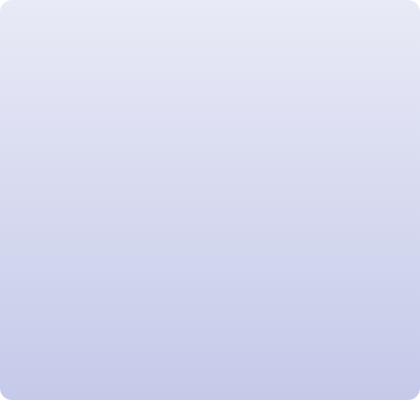
t = 0.00 s
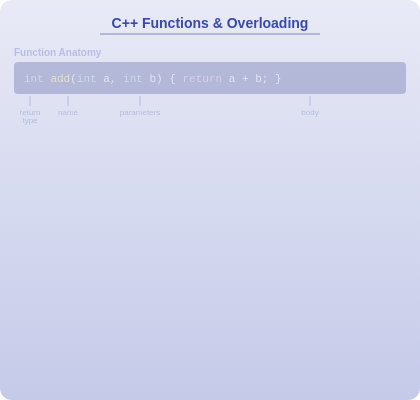
t = 1.63 s
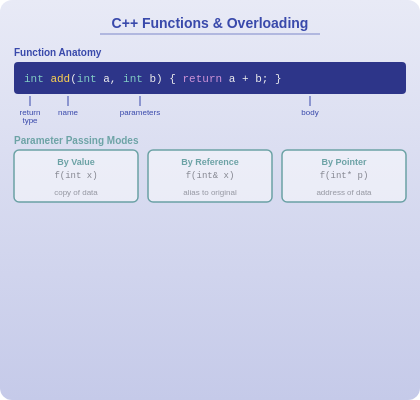
t = 3.25 s
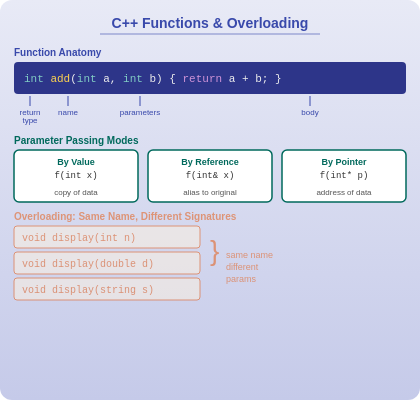
t = 4.75 s
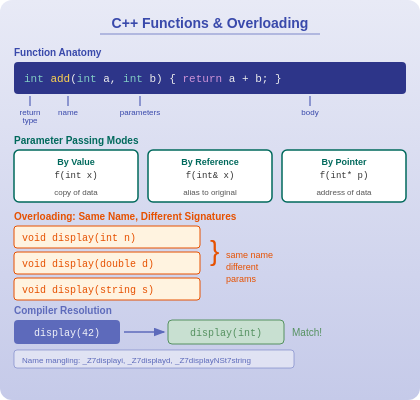
t = 6.38 s
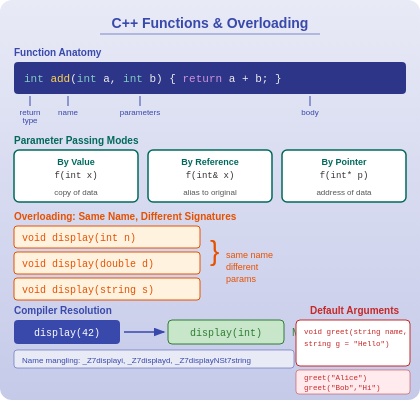
t = 8.00 s

The animated SVG that drew these frames (rendered in a browser with its animation timeline set to each time). Animation: 6 SMIL elements (animate=6); one cycle of 8.00 s.

<svg xmlns="http://www.w3.org/2000/svg" width="420" height="400" data-topic-id="functions-overloading">
  <defs>
    <linearGradient id="bgGrad" x1="0%" y1="0%" x2="0%" y2="100%">
      <stop offset="0%" style="stop-color:#E8EAF6"/>
      <stop offset="100%" style="stop-color:#C5CAE9"/>
    </linearGradient>
    <marker id="arrow" markerWidth="8" markerHeight="6" refX="7" refY="3" orient="auto">
      <polygon points="0 0, 8 3, 0 6" fill="#3949AB"/>
    </marker>
    <marker id="arrowOrange" markerWidth="8" markerHeight="6" refX="7" refY="3" orient="auto">
      <polygon points="0 0, 8 3, 0 6" fill="#E65100"/>
    </marker>
    <marker id="arrowTeal" markerWidth="8" markerHeight="6" refX="7" refY="3" orient="auto">
      <polygon points="0 0, 8 3, 0 6" fill="#00695C"/>
    </marker>
  </defs>
  <rect width="420" height="400" fill="url(#bgGrad)" rx="12"/>

  <!-- Group 1: Title -->
  <g data-narration="C++ Functions and Overloading — core concepts for writing reusable and flexible code." opacity="0">
    <animate attributeName="opacity" from="0" to="1" dur="0.5s" begin="0.3s" fill="freeze"/>
    <text x="210" y="28" text-anchor="middle" font-family="Arial, sans-serif" font-size="14" font-weight="bold" fill="#3949AB">C++ Functions &amp; Overloading</text>
    <line x1="100" y1="34" x2="320" y2="34" stroke="#3949AB" stroke-width="1.5" stroke-opacity="0.4"/>
  </g>

  <!-- Group 2: Function Anatomy -->
  <g data-narration="A function has four parts: return type, name, parameters, and body. Here int add takes two int parameters and returns their sum." opacity="0">
    <animate attributeName="opacity" from="0" to="1" dur="0.5s" begin="1.5s" fill="freeze"/>
    <!-- Section label -->
    <text x="14" y="56" font-family="Arial, sans-serif" font-size="10" font-weight="bold" fill="#3949AB">Function Anatomy</text>
    <!-- Code background -->
    <rect x="14" y="62" width="392" height="32" rx="4" fill="#1A237E" opacity="0.9"/>
    <!-- Code text -->
    <text x="24" y="82" font-family="monospace" font-size="11" fill="#E8EAF6">
      <tspan fill="#80CBC4">int</tspan> <tspan fill="#FFD54F">add</tspan><tspan fill="#EEEEEE">(</tspan><tspan fill="#80CBC4">int</tspan> <tspan fill="#EEEEEE">a,</tspan> <tspan fill="#80CBC4">int</tspan> <tspan fill="#EEEEEE">b) {</tspan> <tspan fill="#CE93D8">return</tspan> <tspan fill="#EEEEEE">a + b; }</tspan>
    </text>
    <!-- Labels with lines -->
    <line x1="30" y1="96" x2="30" y2="106" stroke="#3949AB" stroke-width="1"/>
    <text x="30" y="115" text-anchor="middle" font-family="Arial, sans-serif" font-size="8" fill="#3949AB">return</text>
    <text x="30" y="123" text-anchor="middle" font-family="Arial, sans-serif" font-size="8" fill="#3949AB">type</text>

    <line x1="68" y1="96" x2="68" y2="106" stroke="#3949AB" stroke-width="1"/>
    <text x="68" y="115" text-anchor="middle" font-family="Arial, sans-serif" font-size="8" fill="#3949AB">name</text>

    <line x1="140" y1="96" x2="140" y2="106" stroke="#3949AB" stroke-width="1"/>
    <text x="140" y="115" text-anchor="middle" font-family="Arial, sans-serif" font-size="8" fill="#3949AB">parameters</text>

    <line x1="310" y1="96" x2="310" y2="106" stroke="#3949AB" stroke-width="1"/>
    <text x="310" y="115" text-anchor="middle" font-family="Arial, sans-serif" font-size="8" fill="#3949AB">body</text>
  </g>

  <!-- Group 3: Parameter Passing Modes -->
  <g data-narration="Parameters can be passed three ways: by value creates a copy, by reference uses an alias with the ampersand, and by pointer uses an address with the asterisk." opacity="0">
    <animate attributeName="opacity" from="0" to="1" dur="0.5s" begin="3.0s" fill="freeze"/>
    <text x="14" y="144" font-family="Arial, sans-serif" font-size="10" font-weight="bold" fill="#00695C">Parameter Passing Modes</text>

    <!-- By Value box -->
    <rect x="14" y="150" width="124" height="52" rx="5" fill="white" stroke="#00695C" stroke-width="1.5"/>
    <text x="76" y="165" text-anchor="middle" font-family="Arial, sans-serif" font-size="9" font-weight="bold" fill="#00695C">By Value</text>
    <text x="76" y="178" text-anchor="middle" font-family="monospace" font-size="9" fill="#333">f(int x)</text>
    <text x="76" y="195" text-anchor="middle" font-family="Arial, sans-serif" font-size="8" fill="#555">copy of data</text>

    <!-- By Reference box -->
    <rect x="148" y="150" width="124" height="52" rx="5" fill="white" stroke="#00695C" stroke-width="1.5"/>
    <text x="210" y="165" text-anchor="middle" font-family="Arial, sans-serif" font-size="9" font-weight="bold" fill="#00695C">By Reference</text>
    <text x="210" y="178" text-anchor="middle" font-family="monospace" font-size="9" fill="#333">f(int&amp; x)</text>
    <text x="210" y="195" text-anchor="middle" font-family="Arial, sans-serif" font-size="8" fill="#555">alias to original</text>

    <!-- By Pointer box -->
    <rect x="282" y="150" width="124" height="52" rx="5" fill="white" stroke="#00695C" stroke-width="1.5"/>
    <text x="344" y="165" text-anchor="middle" font-family="Arial, sans-serif" font-size="9" font-weight="bold" fill="#00695C">By Pointer</text>
    <text x="344" y="178" text-anchor="middle" font-family="monospace" font-size="9" fill="#333">f(int* p)</text>
    <text x="344" y="195" text-anchor="middle" font-family="Arial, sans-serif" font-size="8" fill="#555">address of data</text>
  </g>

  <!-- Group 4: Overloading Concept -->
  <g data-narration="Function overloading lets you define multiple functions with the same name but different parameter types. The compiler picks the right one based on the arguments." opacity="0">
    <animate attributeName="opacity" from="0" to="1" dur="0.5s" begin="4.5s" fill="freeze"/>
    <text x="14" y="220" font-family="Arial, sans-serif" font-size="10" font-weight="bold" fill="#E65100">Overloading: Same Name, Different Signatures</text>

    <!-- Function 1 -->
    <rect x="14" y="226" width="186" height="22" rx="3" fill="#FFF3E0" stroke="#E65100" stroke-width="1"/>
    <text x="22" y="241" font-family="monospace" font-size="10" fill="#E65100">void display(int n)</text>

    <!-- Function 2 -->
    <rect x="14" y="252" width="186" height="22" rx="3" fill="#FFF3E0" stroke="#E65100" stroke-width="1"/>
    <text x="22" y="267" font-family="monospace" font-size="10" fill="#E65100">void display(double d)</text>

    <!-- Function 3 -->
    <rect x="14" y="278" width="186" height="22" rx="3" fill="#FFF3E0" stroke="#E65100" stroke-width="1"/>
    <text x="22" y="293" font-family="monospace" font-size="10" fill="#E65100">void display(string s)</text>

    <!-- Brace annotation -->
    <text x="210" y="260" font-family="Arial, sans-serif" font-size="28" fill="#E65100">}</text>
    <text x="226" y="258" font-family="Arial, sans-serif" font-size="9" fill="#E65100">same name</text>
    <text x="226" y="270" font-family="Arial, sans-serif" font-size="9" fill="#E65100">different</text>
    <text x="226" y="282" font-family="Arial, sans-serif" font-size="9" fill="#E65100">params</text>
  </g>

  <!-- Group 5: Compiler Decision / Name Mangling -->
  <g data-narration="When you call display with 42, the compiler matches it to display int. Internally, name mangling creates unique symbols like _Z7displayi for each overloaded version." opacity="0">
    <animate attributeName="opacity" from="0" to="1" dur="0.5s" begin="6.0s" fill="freeze"/>
    <text x="14" y="314" font-family="Arial, sans-serif" font-size="10" font-weight="bold" fill="#3949AB">Compiler Resolution</text>

    <!-- Call box -->
    <rect x="14" y="320" width="106" height="24" rx="4" fill="#3949AB"/>
    <text x="67" y="336" text-anchor="middle" font-family="monospace" font-size="10" fill="white">display(42)</text>

    <!-- Arrow -->
    <line x1="124" y1="332" x2="164" y2="332" stroke="#3949AB" stroke-width="1.5" marker-end="url(#arrow)"/>

    <!-- Match box -->
    <rect x="168" y="320" width="116" height="24" rx="4" fill="#C8E6C9" stroke="#2E7D32" stroke-width="1"/>
    <text x="226" y="336" text-anchor="middle" font-family="monospace" font-size="10" fill="#2E7D32">display(int)</text>
    <text x="292" y="336" font-family="Arial, sans-serif" font-size="10" fill="#2E7D32">Match!</text>

    <!-- Name mangling note -->
    <rect x="14" y="350" width="280" height="18" rx="3" fill="#E8EAF6" stroke="#3949AB" stroke-width="0.5"/>
    <text x="22" y="363" font-family="Arial, sans-serif" font-size="8" fill="#3949AB">Name mangling: _Z7displayi, _Z7displayd, _Z7displayNSt7string</text>
  </g>

  <!-- Group 6: Default Arguments -->
  <g data-narration="Default arguments let you omit trailing parameters. Calling greet with just Alice uses the default greeting Hello, while greet with Bob and Hi overrides the default." opacity="0">
    <animate attributeName="opacity" from="0" to="1" dur="0.5s" begin="7.5s" fill="freeze"/>
    <text x="310" y="314" font-family="Arial, sans-serif" font-size="10" font-weight="bold" fill="#C62828">Default Arguments</text>

    <!-- Function signature -->
    <rect x="296" y="320" width="114" height="46" rx="4" fill="white" stroke="#C62828" stroke-width="1"/>
    <text x="304" y="334" font-family="monospace" font-size="7.5" fill="#C62828">void greet(string name,</text>
    <text x="304" y="346" font-family="monospace" font-size="7.5" fill="#C62828">  string g = "Hello")</text>

    <!-- Call examples -->
    <rect x="296" y="370" width="114" height="24" rx="3" fill="#FFEBEE" stroke="#C62828" stroke-width="0.5"/>
    <text x="304" y="380" font-family="monospace" font-size="7.5" fill="#C62828">greet("Alice")</text>
    <text x="304" y="390" font-family="monospace" font-size="7.5" fill="#C62828">greet("Bob","Hi")</text>
  </g>
</svg>
